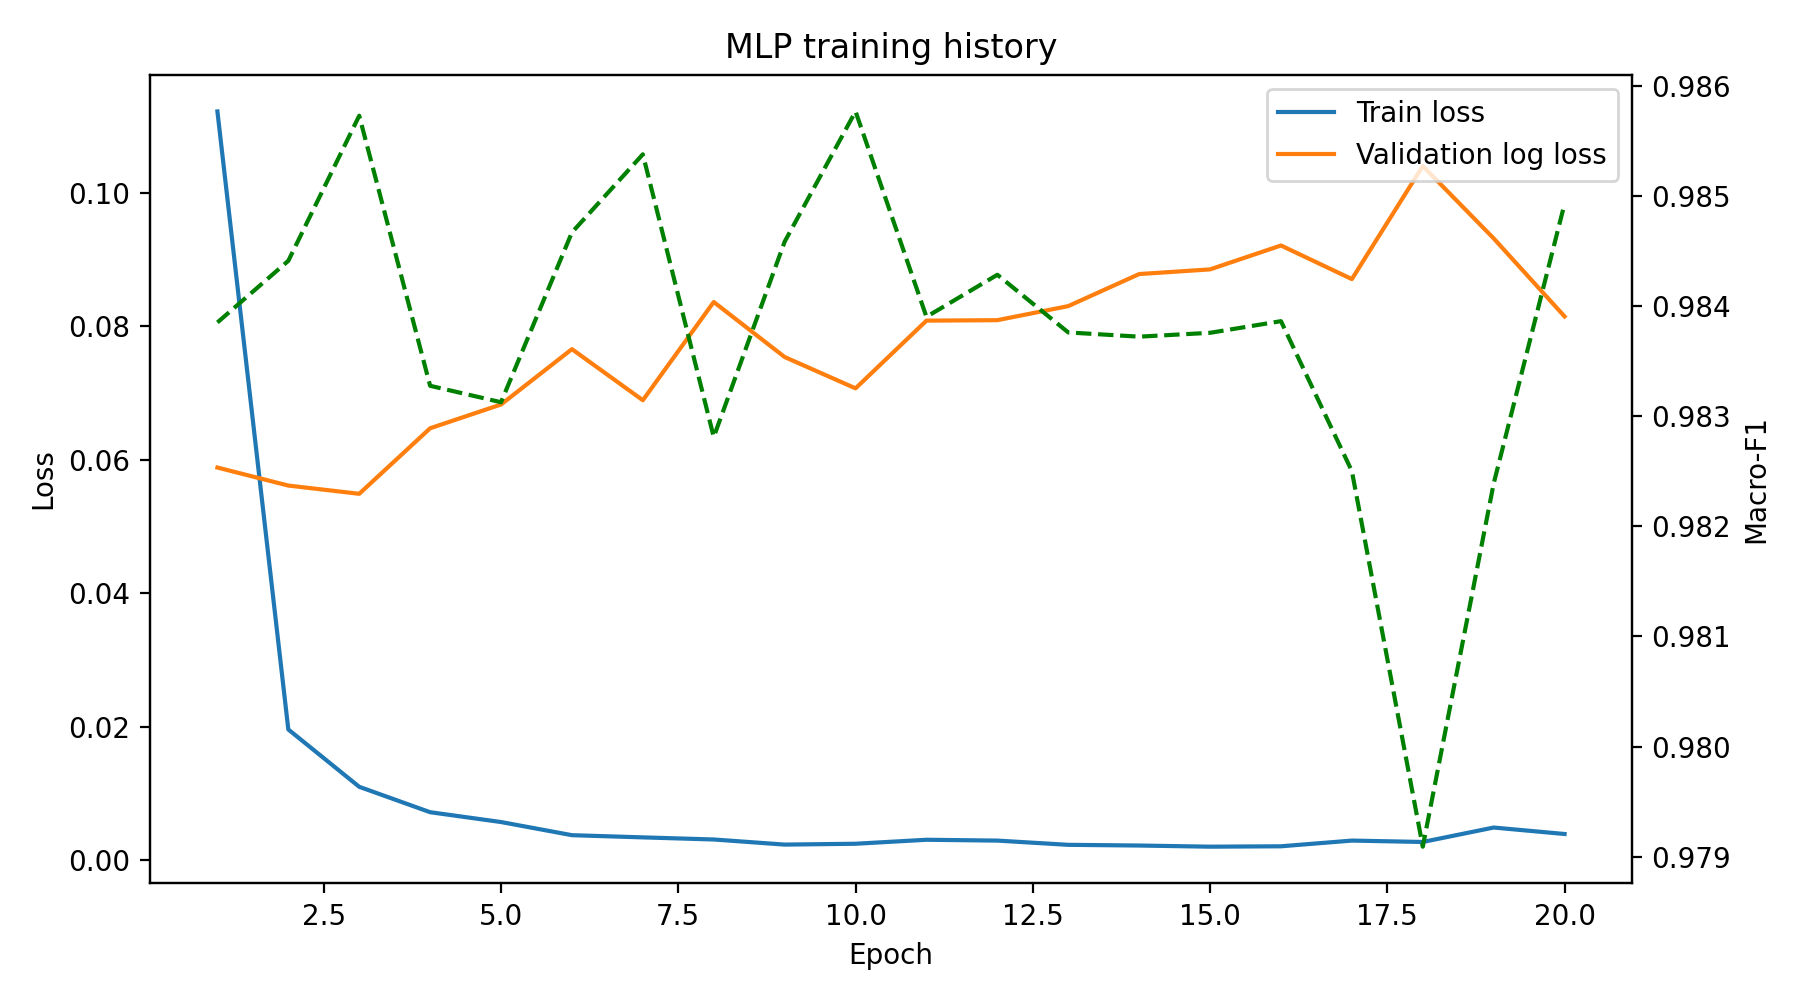

The file beside this chart, header and first rows:
epoch, train_loss, train_accuracy, train_macro_f1, validation_loss, validation_accuracy, validation_macro_f1
1, 0.1122, 0.9895, 0.9893, 0.05883, 0.9818, 0.9839
2, 0.01957, 0.994, 0.9933, 0.05613, 0.9824, 0.9844
3, 0.01097, 0.9967, 0.996, 0.0549, 0.9842, 0.9857
4, 0.007161, 0.9972, 0.9974, 0.06472, 0.9809, 0.9833
5, 0.005686, 0.9983, 0.9976, 0.06829, 0.9822, 0.9831
6, 0.003715, 0.9989, 0.9987, 0.07659, 0.9817, 0.9847
7, 0.003387, 0.9988, 0.9989, 0.06893, 0.9824, 0.9854
8, 0.00307, 0.9995, 0.9994, 0.08366, 0.9793, 0.9828
9, 0.002304, 0.9995, 0.9996, 0.0754, 0.9814, 0.9846
10, 0.002431, 0.9995, 0.9996, 0.07071, 0.9829, 0.9858
11, 0.003029, 0.9996, 0.9997, 0.08086, 0.9807, 0.9839
12, 0.002904, 0.9995, 0.9996, 0.08093, 0.9811, 0.9843
13, 0.002269, 0.9997, 0.9998, 0.08304, 0.9804, 0.9838
14, 0.002165, 0.9997, 0.9998, 0.08784, 0.9804, 0.9837
15, 0.001992, 0.9997, 0.9998, 0.08854, 0.9804, 0.9838
16, 0.00205, 0.9994, 0.9995, 0.09213, 0.9806, 0.9839
17, 0.002907, 0.9995, 0.9994, 0.08709, 0.9801, 0.9825
18, 0.002698, 0.9988, 0.9965, 0.104, 0.9783, 0.9791
19, 0.004861, 0.9987, 0.998, 0.09319, 0.9798, 0.9824
20, 0.003894, 0.999, 0.9986, 0.08149, 0.9818, 0.9849
